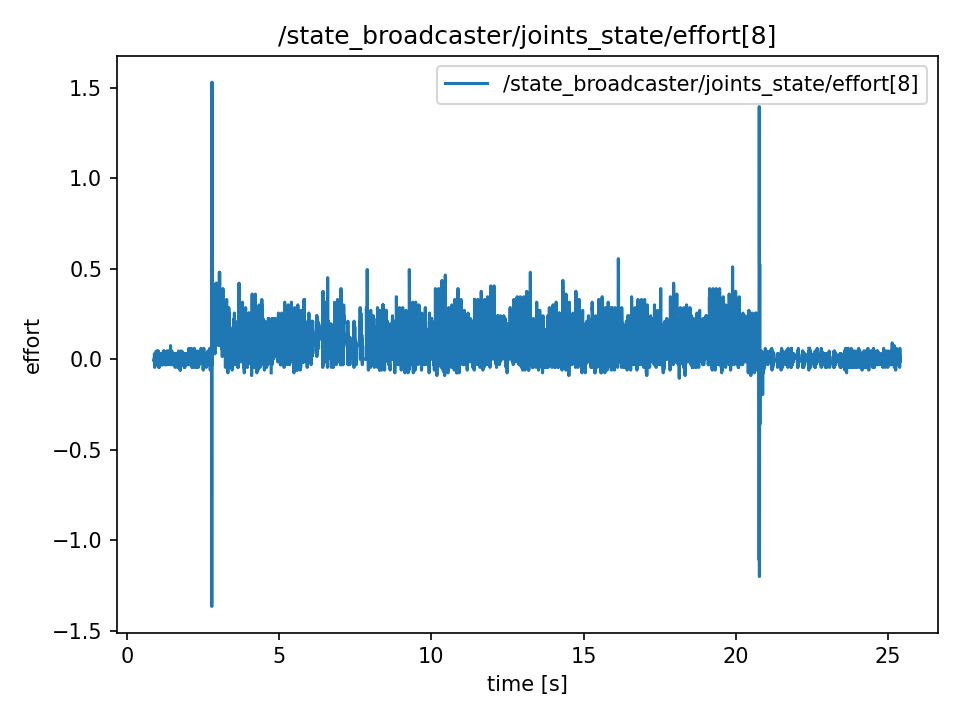

Source data for this figure (header and first rows):
t, value
0.8869, 0.0
0.8869, 0.0
0.8889, -0.015
0.8892, -0.015
0.8912, 0.0
0.8937, 0.03
0.8946, 0.03
0.897, 0.03
0.9004, 0.0
0.9011, 0.0
0.9035, -0.015
0.9048, -0.045
0.9066, -0.045
0.9088, 0.0
0.9114, 0.0
0.9147, -0.015
0.9155, -0.015
0.9165, 0.015
0.9187, 0.015
0.9221, -0.03
0.9229, 0.0
0.9269, 0.015
0.9276, 0.0
0.9292, 0.0
0.9322, 0.0
0.9329, 0.0
0.9368, 0.015
0.9375, 0.0
0.9392, -0.03
0.9414, -0.03
0.9429, -0.03
0.9464, 0.03
0.9483, 0.015
0.949, 0.015
0.9506, -0.015
0.9547, 0.045
0.9554, 0.045
0.9566, 0.0
0.9587, -0.015
0.9615, 0.015
0.9644, 0.015
0.9654, 0.015
0.9672, -0.015
0.9691, -0.015
0.9707, -0.015
0.9729, 0.0
0.9748, 0.015
0.9767, 0.03
0.9803, 0.015
0.9808, -0.015
0.9852, 0.0
0.9855, 0.0
0.987, 0.0
0.9886, 0.0
0.9915, 0.0
0.9928, 0.03
0.9946, -0.03
0.9965, 0.045
0.9986, -0.03
1.001, -0.015
... 12,204 more rows
